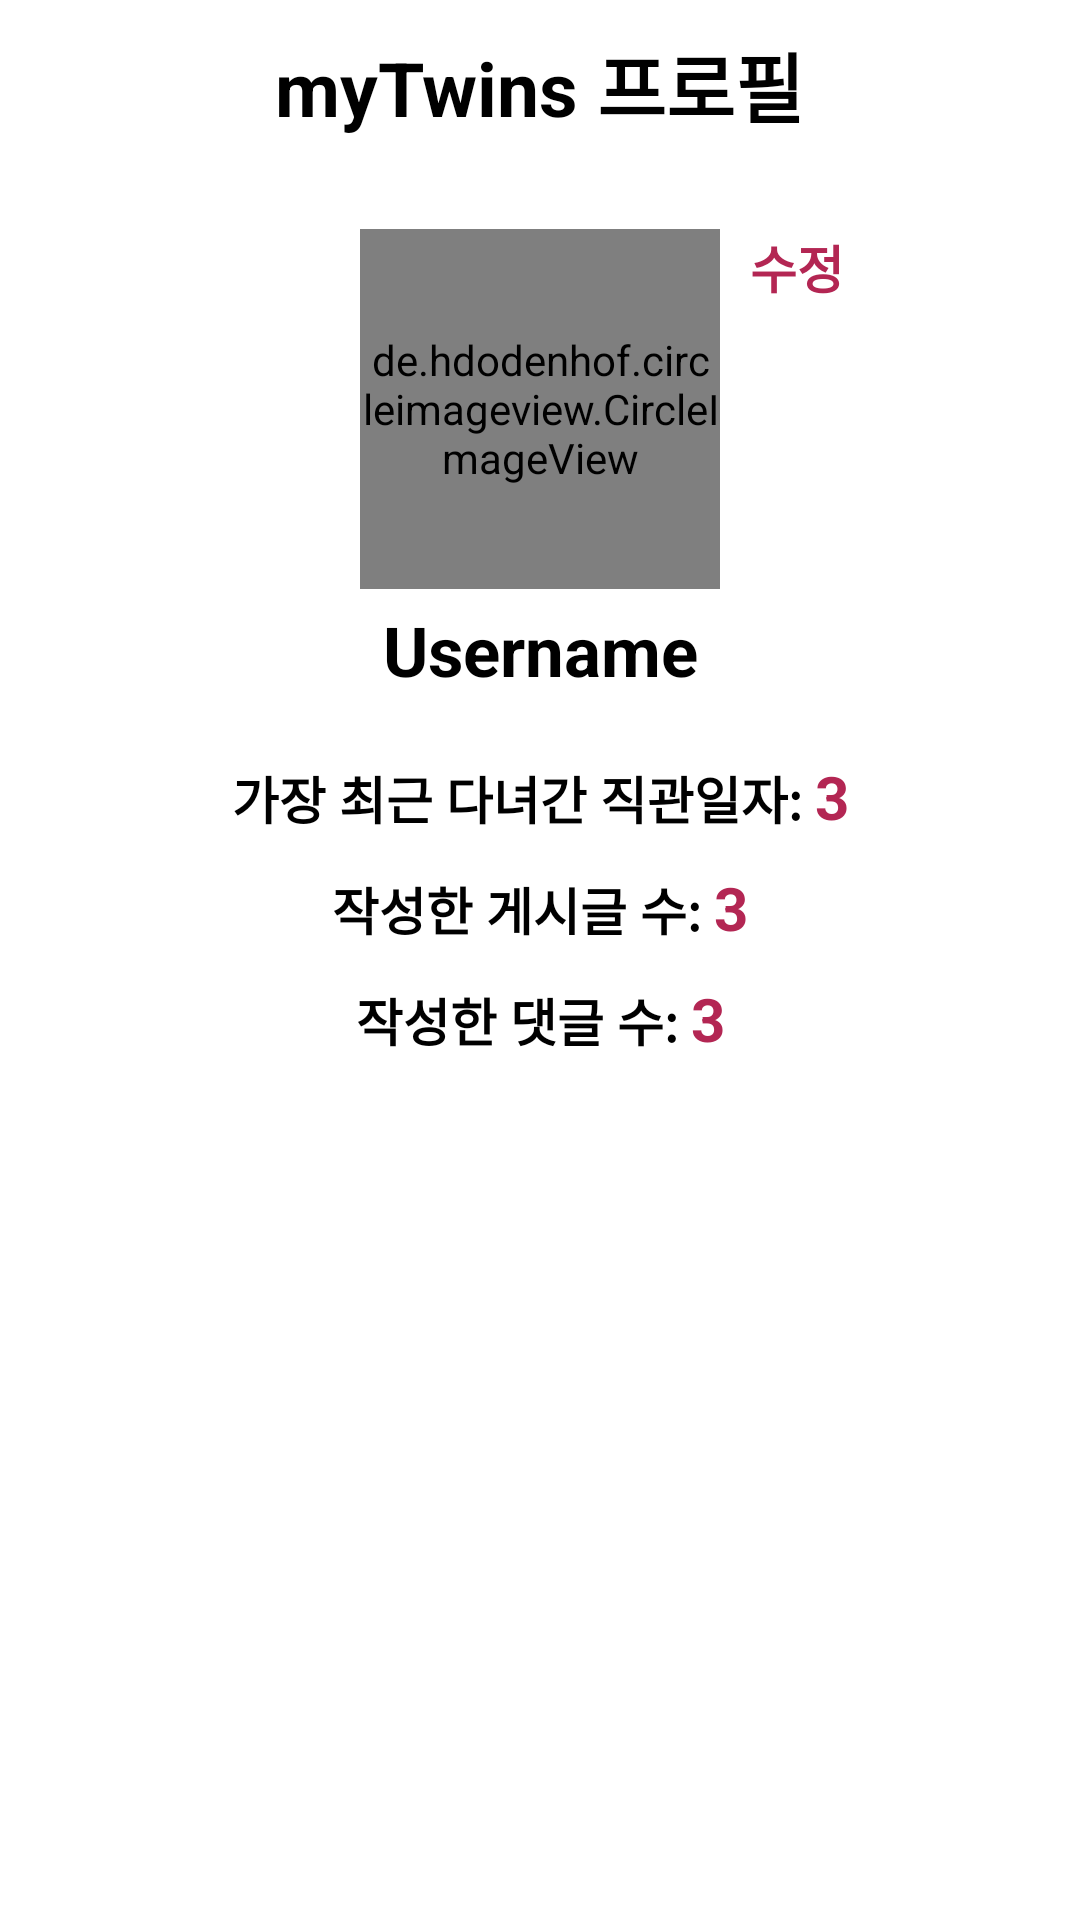

The Android layout XML behind this screen, and the referenced resources:
<!-- AndroidManifest.xml: application theme Theme.TwinsAndroid -->
<!-- res/layout/fragment_my_account.xml -->
<?xml version="1.0" encoding="utf-8"?>
<layout xmlns:android="http://schemas.android.com/apk/res/android"
    xmlns:app="http://schemas.android.com/apk/res-auto"
    xmlns:tools="http://schemas.android.com/tools">

    <data>

    </data>

    <FrameLayout
        android:layout_width="match_parent"
        android:layout_height="match_parent"
        tools:context=".fragment.main.MyAccountFragment">

        <androidx.constraintlayout.widget.ConstraintLayout
            android:layout_width="match_parent"
            android:layout_height="match_parent">

        <TextView
            android:id="@+id/account_profile_head"
            android:layout_width="wrap_content"
            android:layout_height="wrap_content"

            android:text="myTwins 프로필"
            android:textColor="@color/black"
            android:textSize="25sp"
            android:textStyle="bold"

            android:layout_marginTop="10dp"

            app:layout_constraintEnd_toEndOf="parent"
            app:layout_constraintStart_toStartOf="parent"
            app:layout_constraintTop_toTopOf="parent"/>

            <TextView
                android:id="@+id/account_profile_changeButton"
                android:layout_width="wrap_content"
                android:layout_height="wrap_content"

                android:text="수정"
                android:textSize="17sp"
                android:textStyle="bold"
                android:textColor="@color/twins_red"

                android:layout_marginStart="10dp"
                app:layout_constraintStart_toEndOf="@id/account_profile_accountImage"
                app:layout_constraintTop_toTopOf="@id/account_profile_accountImage" />

        <de.hdodenhof.circleimageview.CircleImageView
            android:id="@+id/account_profile_accountImage"
            android:layout_width="120dp"
            android:layout_height="120dp"
            android:layout_marginTop="30dp"
            android:src="@drawable/baseline_account_circle_24"
            app:layout_constraintEnd_toEndOf="parent"
            app:layout_constraintStart_toStartOf="parent"
            app:layout_constraintTop_toBottomOf="@id/account_profile_head"/>

        <TextView
            android:id="@+id/account_profile_username"
            android:layout_width="wrap_content"
            android:layout_height="wrap_content"
            android:text="Username"
            android:textColor="@color/black"
            android:textSize="23sp"
            android:textStyle="bold"
            android:layout_marginTop="5dp"
            app:layout_constraintEnd_toEndOf="parent"
            app:layout_constraintStart_toStartOf="parent"
            app:layout_constraintTop_toBottomOf="@id/account_profile_accountImage" />

            <LinearLayout
                android:id="@+id/account_profile_gameContainer"
                android:layout_width="wrap_content"
                android:layout_height="wrap_content"
                android:layout_marginTop="20dp"
                app:layout_constraintEnd_toEndOf="parent"
                app:layout_constraintStart_toStartOf="parent"
                app:layout_constraintTop_toBottomOf="@id/account_profile_username">

                <TextView
                    android:id="@+id/account_profile_gameHead"
                    android:layout_width="wrap_content"
                    android:layout_height="wrap_content"
                    android:text="가장 최근 다녀간 직관일자: "
                    android:textColor="@color/black"
                    android:textSize="17sp"
                    android:textStyle="bold" />

                <TextView
                    android:id="@+id/account_profile_game"
                    android:layout_width="wrap_content"
                    android:layout_height="wrap_content"
                    android:text="3"
                    android:textSize="20sp"
                    android:textStyle="bold"
                    android:textColor="@color/twins_red"
                    />

            </LinearLayout>

            <LinearLayout
                android:id="@+id/account_profile_gallContainer"
                android:layout_width="wrap_content"
                android:layout_height="wrap_content"
                android:layout_marginTop="10dp"
                app:layout_constraintEnd_toEndOf="parent"
                app:layout_constraintStart_toStartOf="parent"
                app:layout_constraintTop_toBottomOf="@id/account_profile_gameContainer">

                <TextView
                    android:id="@+id/account_profile_gallHead"
                    android:layout_width="wrap_content"
                    android:layout_height="wrap_content"
                    android:text="작성한 게시글 수: "
                    android:textColor="@color/black"
                    android:textSize="17sp"
                    android:textStyle="bold" />

                <TextView
                    android:id="@+id/account_profile_gallAmount"
                    android:layout_width="wrap_content"
                    android:layout_height="wrap_content"
                    android:text="3"
                    android:textSize="20sp"
                    android:textStyle="bold"
                    android:textColor="@color/twins_red"
                    />

            </LinearLayout>

            <LinearLayout
                android:id="@+id/account_profile_answerContainer"
                android:layout_width="wrap_content"
                android:layout_height="wrap_content"
                android:layout_marginTop="10dp"
                app:layout_constraintEnd_toEndOf="parent"
                app:layout_constraintStart_toStartOf="parent"
                app:layout_constraintTop_toBottomOf="@id/account_profile_gallContainer">

                <TextView
                    android:id="@+id/account_profile_answerHead"
                    android:layout_width="wrap_content"
                    android:layout_height="wrap_content"
                    android:text="작성한 댓글 수: "
                    android:textColor="@color/black"
                    android:textSize="17sp"
                    android:textStyle="bold" />

                <TextView
                    android:id="@+id/account_profile_answerAmount"
                    android:layout_width="wrap_content"
                    android:layout_height="wrap_content"
                    android:text="3"
                    android:textSize="20sp"
                    android:textStyle="bold"
                    android:textColor="@color/twins_red"
                    />

            </LinearLayout>

        </androidx.constraintlayout.widget.ConstraintLayout>

    </FrameLayout>
</layout>
<!-- resources referenced by this layout -->
<resources>
  <color name="black">#FF000000</color>
  <color name="twins_red">#B32653</color>
  <!-- drawable baseline_account_circle_24 (drawable) -->
  <vector android:height="80dp" android:tint="#858585"
      android:viewportHeight="24" android:viewportWidth="24"
      android:width="80dp" xmlns:android="http://schemas.android.com/apk/res/android">
      <path android:fillColor="@android:color/white" android:pathData="M12,2C6.48,2 2,6.48 2,12s4.48,10 10,10s10,-4.48 10,-10S17.52,2 12,2zM12,6c1.93,0 3.5,1.57 3.5,3.5S13.93,13 12,13s-3.5,-1.57 -3.5,-3.5S10.07,6 12,6zM12,20c-2.03,0 -4.43,-0.82 -6.14,-2.88C7.55,15.8 9.68,15 12,15s4.45,0.8 6.14,2.12C16.43,19.18 14.03,20 12,20z"/>
  </vector>
  <style name="Theme.TwinsAndroid" parent="Theme.MaterialComponents.DayNight.DarkActionBar">
          
          <item name="colorPrimary">@color/twins_red</item>
          <item name="colorPrimaryVariant">@color/black</item>
          <item name="colorOnPrimary">@color/white</item>
          
          <item name="colorSecondary">@color/teal_200</item>
          <item name="colorSecondaryVariant">@color/teal_700</item>
          <item name="colorOnSecondary">@color/black</item>
          
          <item name="android:statusBarColor">?attr/colorPrimaryVariant</item>
          
  
          
          <item name="windowNoTitle">true</item>
          
          <item name="android:windowFullscreen">false</item>
      </style>
  <color name="white">#FFFFFFFF</color>
  <color name="teal_200">#FF03DAC5</color>
  <color name="teal_700">#FF018786</color>
</resources>
